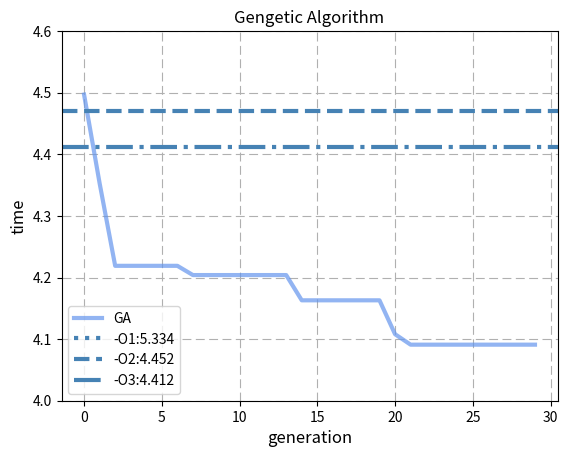

The script that saved this image:

import matplotlib.pyplot as plt


def generate_curve(name,curve):

    plt.title(name,fontsize = 12)
    plt.ylim((4.0,4.6))
    plt.ylabel("time",fontsize = 12)
    plt.xlabel("generation",fontsize = 12)

    ax = plt.gca()
    ax.xaxis.grid(True, which='major',linestyle = (0,(8,4))) 
    ax.yaxis.grid(True, which='major',linestyle = (0,(8,4))) 
    ax.plot(data,color = 'cornflowerblue',alpha = 0.7, linewidth=3,label='GA')
    # ax.axhline(y=13.538, c="r", ls="-.", lw=2, label='-O0:13.538')
    ax.axhline(y=5.334, c="steelblue", ls=":", lw=3, label='-O1:5.334')
    ax.axhline(y=4.471, c="steelblue", ls="--", lw=3, label='-O2:4.452')
    ax.axhline(y=4.412, c="steelblue", ls="-.", lw=3, label='-O3:4.412')
    ax.legend()
    plt.savefig("plot.jpg")


if __name__ == "__main__":

    #DE
    data = [4.373, 4.253, 4.253, 4.253, 4.253, 4.245, 4.185, 4.185, 4.148, 4.141, 4.078, 4.078, 4.078, 4.078, 4.068, 4.06, 4.055, 4.055, 4.055, 4.055, 4.055, 4.055, 4.055, 4.055, 4.055, 4.055, 4.055, 4.055, 4.055, 4.055]
    # JAYA
    data = [4.688, 4.337, 4.337, 4.259, 4.259, 4.259, 4.259, 4.259, 4.259, 4.146, 4.146, 4.101, 4.101, 4.047, 4.047, 4.047, 4.047, 4.047, 4.047, 4.047, 4.047, 4.047, 4.047, 4.047, 4.029, 4.029, 4.029, 4.029, 4.029, 4.029, 4.029]
    # GA
    data = [4.497, 4.353, 4.219, 4.219, 4.219, 4.219, 4.219, 4.204, 4.204, 4.204, 4.204, 4.204, 4.204, 4.204, 4.163, 4.163, 4.163, 4.163, 4.163, 4.163, 4.108, 4.091, 4.091, 4.091, 4.091, 4.091, 4.091, 4.091, 4.091, 4.091]

    plt.title("Differential Evolution Algorithm",fontsize = 12)
    plt.title("JAYA Algorithm",fontsize = 12)
    plt.title("Gengetic Algorithm",fontsize = 12)
    plt.ylim((4.0,4.6))
    plt.ylabel("time",fontsize = 12)
    plt.xlabel("generation",fontsize = 12)

    ax = plt.gca()
    ax.xaxis.grid(True, which='major',linestyle = (0,(8,4))) 
    ax.yaxis.grid(True, which='major',linestyle = (0,(8,4))) 


    # ax.plot(data,color = 'blue',alpha = 0.7, linewidth=2.3,label='DE')
    # ax.plot(data,color = 'blue',alpha = 0.7, linewidth=2.3,label='JAYA')
    ax.plot(data,color = 'cornflowerblue',alpha = 0.7, linewidth=3,label='GA')
    # ax.axhline(y=13.538, c="r", ls="-.", lw=2, label='-O0:13.538')
    ax.axhline(y=5.334, c="steelblue", ls=":", lw=3, label='-O1:5.334')
    ax.axhline(y=4.471, c="steelblue", ls="--", lw=3, label='-O2:4.452')
    ax.axhline(y=4.412, c="steelblue", ls="-.", lw=3, label='-O3:4.412')
    ax.legend()
    plt.savefig("plot.jpg")